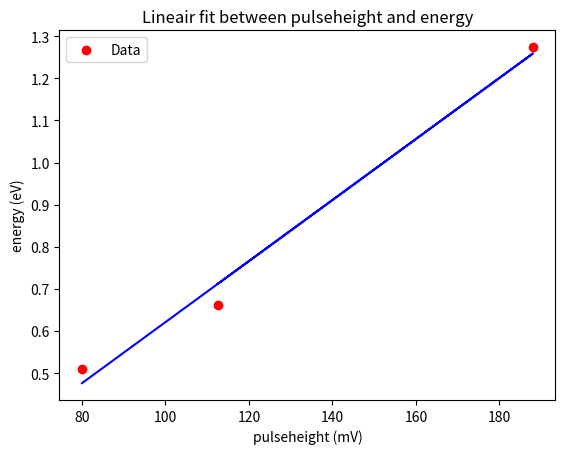

This figure's Python source:
import numpy as np
import matplotlib.pyplot as plt
from scipy.optimize import curve_fit

pulseheight_sodium = np.array([80, 188, 112.5])  # in mV
pulseheight_cesium = np.array([])
energy = np.array([0.511, 1.274, 0.662])  # in eV

def linear_function(P, m, b):
    return m * P + b


params, covariance = curve_fit(linear_function, pulseheight_sodium, energy)

m_fit, b_fit = params
print(f"slope: {m_fit:.5f} eV/mV")
print(f"(b): {b_fit:.5f} eV")

def fit_function(P):
    return m_fit * P + b_fit


plt.scatter(pulseheight_sodium, energy, color='red', label='Data')
plt.plot(pulseheight_sodium, fit_function(pulseheight_sodium), color='blue')
plt.xlabel('pulseheight (mV)')
plt.ylabel('energy (eV)')
plt.legend()
plt.title('Lineair fit between pulseheight and energy')
plt.show()




